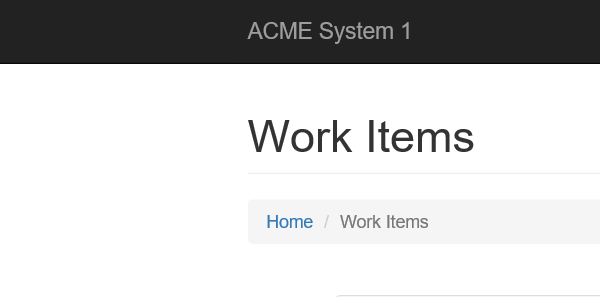
Task: Project 1. This Project Calcualates A Client Secuirty Hash, using the ACME site provided by UiPath.

Workflow: GetWorkItemDetails

Step 1: Attach Browser 'iexplore.exe ACME' in window 'ACME System 1 - Work Items'

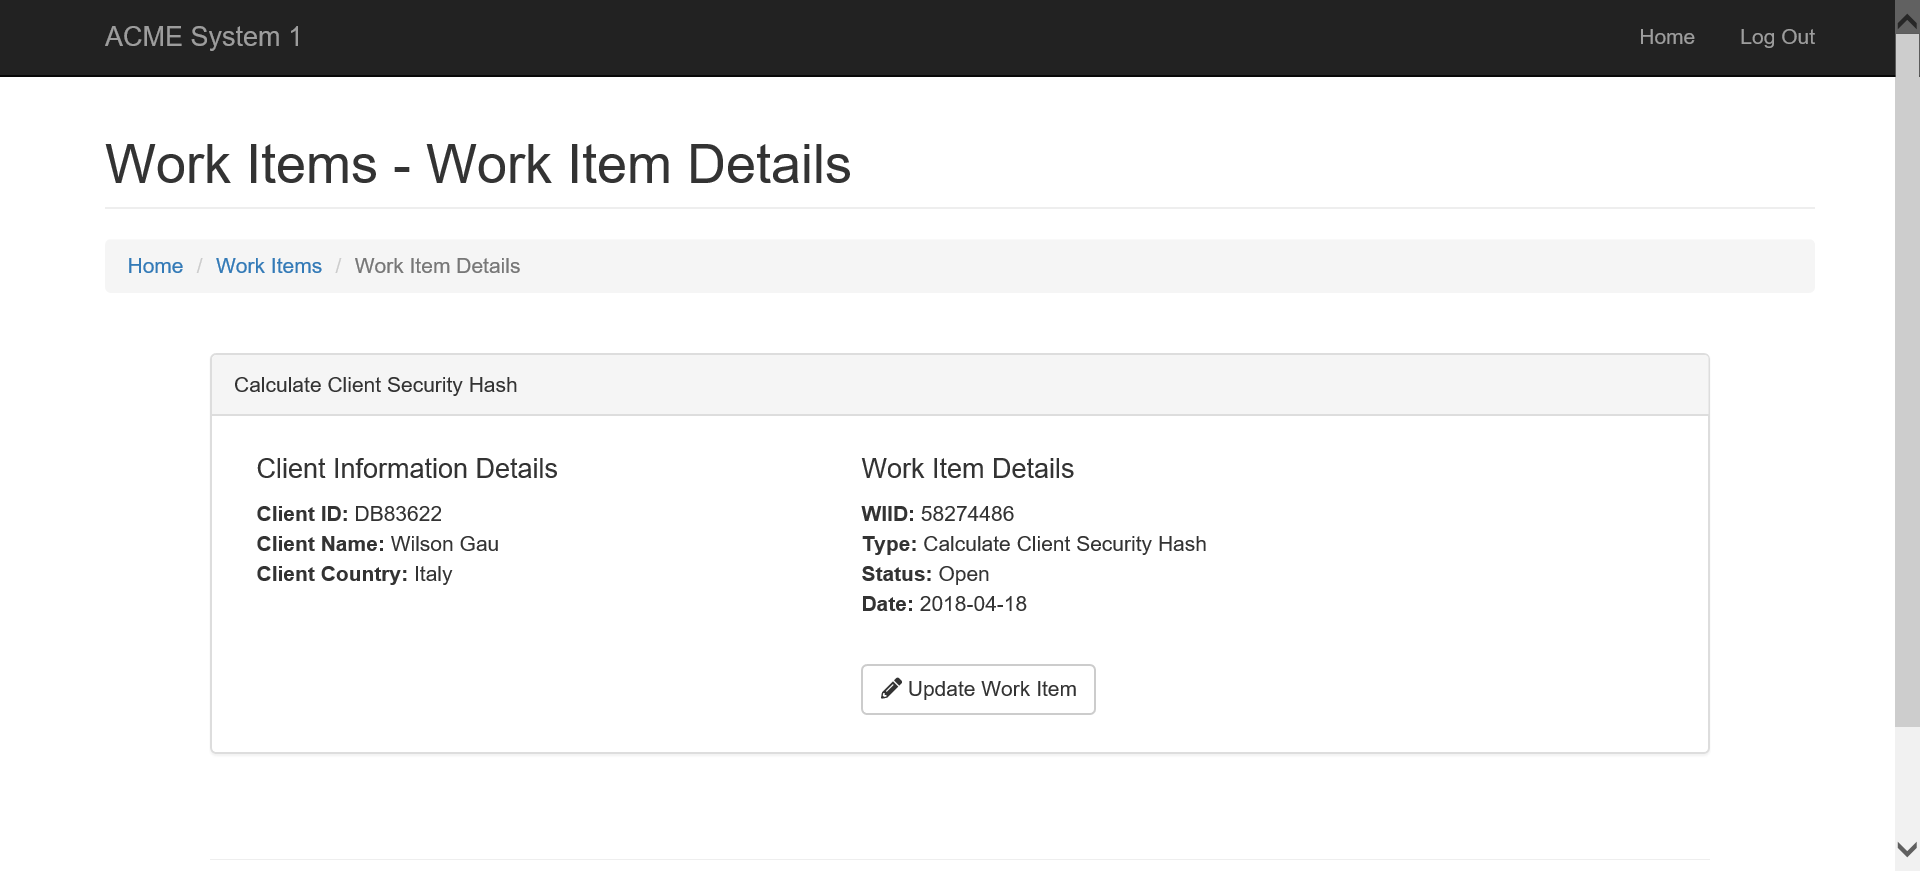
Step 2: Attach Browser 'ACMESyste Page' in window 'ACME System 1 - Work Items'

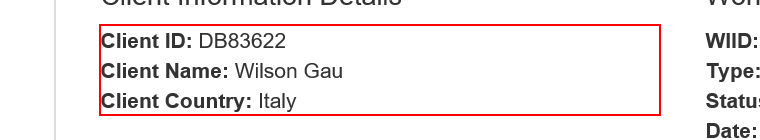
Step 3: get-text from the paragraph